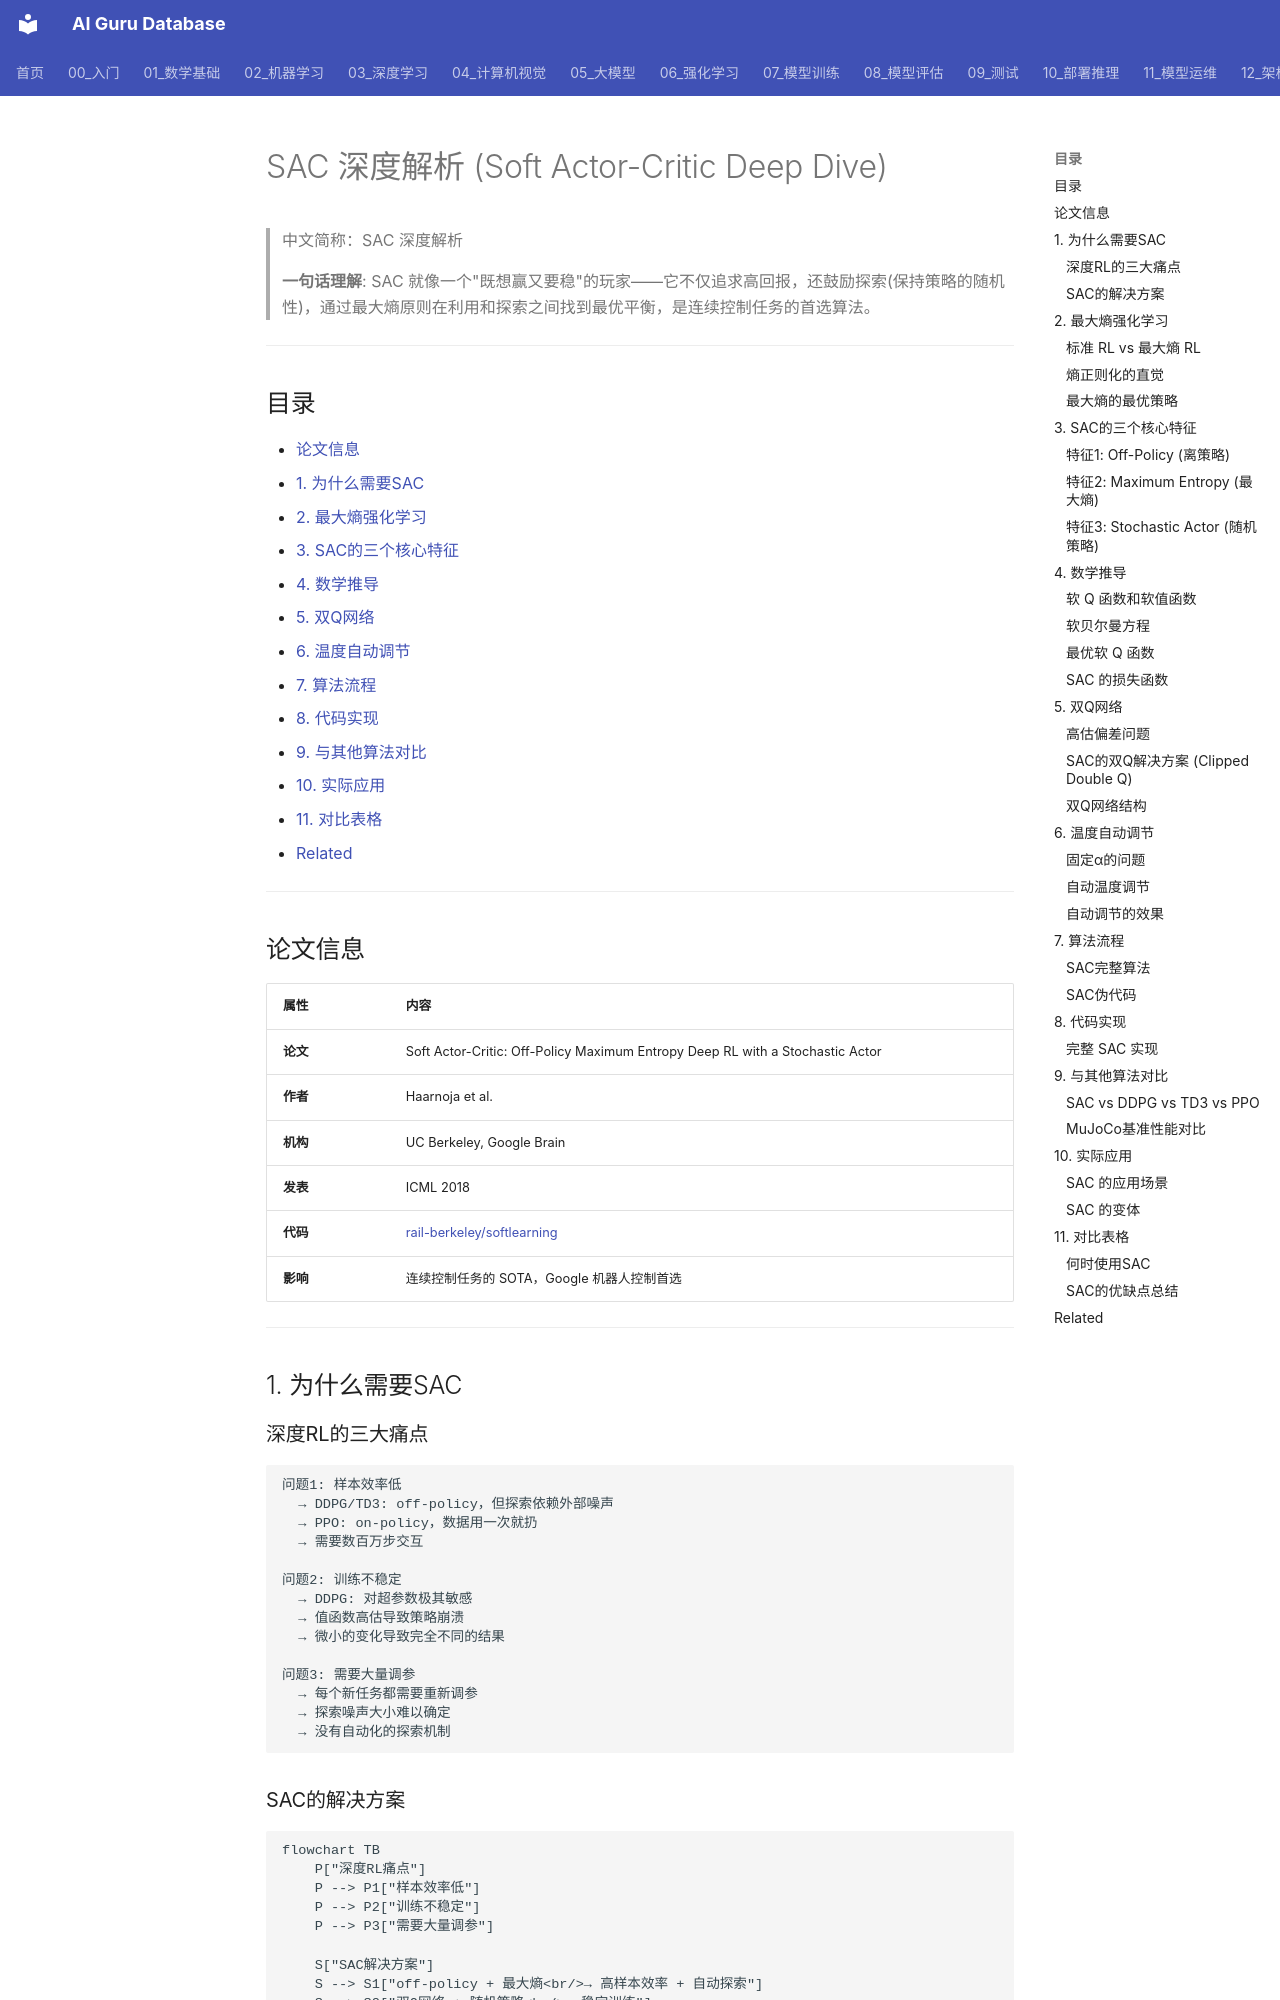

repository: ai-guru-global/ai-guru-database · page: 06_强化学习/02_深度强化学习/11_SAC_深入分析/index.html · generator: mkdocs

---
title: "SAC 深度解析 (Soft Actor-Critic Deep Dive)"
category: 06-reinforcement-learning-deep-rl
tags: ["reinforcement-learning", "deep-rl", "sac", "maximum-entropy", "continuous-control", "actor-critic"]
summary: "> **一句话理解**: SAC就像一个'既想赢又要稳'的玩家——它不仅追求高回报，还鼓励探索(保持策略的随机性)，通过最大熵原则在利用和探索之间找到最优平衡，是连续控制任务的首选算法。"
created: 2026-07-11
updated: 2026-07-11
tier: core
aliases:
  - "SAC Deep Dive"
  - "Soft Actor-Critic"
  - SAC_Deep_Dive
sources: []

name_zh: "SAC 深度解析"
---
# SAC 深度解析 (Soft Actor-Critic Deep Dive)

> 中文简称：SAC 深度解析

> **一句话理解**: SAC 就像一个"既想赢又要稳"的玩家——它不仅追求高回报，还鼓励探索(保持策略的随机性)，通过最大熵原则在利用和探索之间找到最优平衡，是连续控制任务的首选算法。

---

## 目录

- [论文信息](#论文信息)
- [1. 为什么需要SAC](#1-为什么需要sac)
- [2. 最大熵强化学习](#2-最大熵强化学习)
- [3. SAC的三个核心特征](#3-sac的三个核心特征)
- [4. 数学推导](#4-数学推导)
- [5. 双Q网络](#5-双q网络)
- [6. 温度自动调节](#6-温度自动调节)
- [7. 算法流程](#7-算法流程)
- [8. 代码实现](#8-代码实现)
- [9. 与其他算法对比](#9-与其他算法对比)
- [10. 实际应用](#10-实际应用)
- [11. 对比表格](#11-对比表格)
- [Related](#related)

---

## 论文信息

| 属性 | 内容 |
|------|------|
| **论文** | Soft Actor-Critic: Off-Policy Maximum Entropy Deep RL with a Stochastic Actor |
| **作者** | Haarnoja et al. |
| **机构** | UC Berkeley, Google Brain |
| **发表** | ICML 2018 |
| **代码** | [rail-berkeley/softlearning](https://github.com/rail-berkeley/softlearning) |
| **影响** | 连续控制任务的 SOTA，Google 机器人控制首选 |

---

## 1. 为什么需要SAC

### 深度RL的三大痛点

```
问题1: 样本效率低
  → DDPG/TD3: off-policy，但探索依赖外部噪声
  → PPO: on-policy，数据用一次就扔
  → 需要数百万步交互

问题2: 训练不稳定
  → DDPG: 对超参数极其敏感
  → 值函数高估导致策略崩溃
  → 微小的变化导致完全不同的结果

问题3: 需要大量调参
  → 每个新任务都需要重新调参
  → 探索噪声大小难以确定
  → 没有自动化的探索机制
```

### SAC的解决方案

```mermaid
flowchart TB
    P["深度RL痛点"]
    P --> P1["样本效率低"]
    P --> P2["训练不稳定"]
    P --> P3["需要大量调参"]

    S["SAC解决方案"]
    S --> S1["off-policy + 最大熵<br/>→ 高样本效率 + 自动探索"]
    S --> S2["双Q网络 + 随机策略<br/>→ 稳定训练"]
    S --> S3["温度自动调节<br/>→ 无需手动调探索参数"]

    P1 -.->|解决| S1
    P2 -.->|解决| S2
    P3 -.->|解决| S3

    style P fill:#ffcdd2
    style S fill:#c8e6c9
```

---

## 2. 最大熵强化学习
